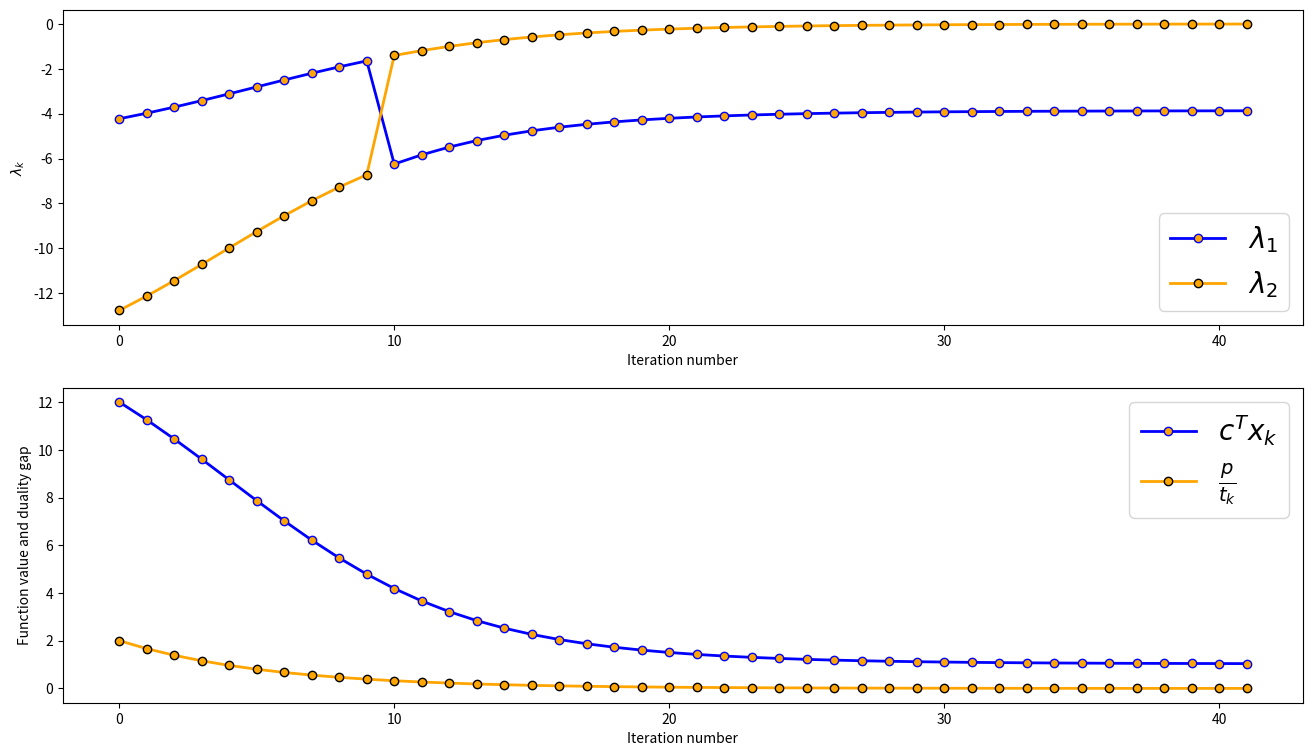

The matplotlib source for this figure:
import numpy as np
from matplotlib import pyplot as plt
from matplotlib.gridspec import GridSpec


def get_hessian(x):
    H = np.zeros((len(x),len(x)))
    inverse = np.linalg.inv(get_constraint(x))

    H[0,0] = np.trace(F1 @ inverse @ F1 @ inverse)
    H[0,1] = np.trace(F1 @ inverse @ F2 @ inverse)
    H[1,0] = np.trace(F2 @ inverse @ F1 @ inverse)
    H[0,1] = np.trace(F2 @ inverse @ F2 @ inverse)

    return H

def get_constraint(x):
    return -(x[0] * F1 + x[1] * F2 + G)

def get_gradient(x):
    grad = np.zeros(len(x))
    inverse = np.linalg.inv(get_constraint(x))

    grad[0] = np.trace(F1 @ inverse) + t * c[0]
    grad[0] = np.trace(F2 @ inverse) + t * c[1]

    return grad

# c^Tx - \log \det (\sum_{i=1}^n-x_iF_i - G) \to \min, \\\\ x_i \in \mathbb{R}, \ F_i,G \in \mathbb{S}^p
# (t\nabla f(x) + \nabla \phi(x))_k = tr (F_k \cdot (\sum_{i=1}^n-x_iF_i - G)^{-1}) = tr(F_k \cdot F(x)^{-1} )
# (t\nabla^2 f(x) + \nabla^2\phi(x))_{kp} = tr(F_k \cdot F(x)^{-1}F_p F(x)^{-1})
# Stephen Boyd Convex Optimization pdf page 616, book page 602

F1 = np.array([[-2.0,0],[0,-1]])
F2 = np.array([[-2.0,1],[1,-4]])
G = np.array([[-1.0,2],[2,-1]])
c = np.array([2.0,5])

x = np.array([1.0,2]) # 1 2, 3 4, 8 5 - feasible initial values
t = 1.0
multiplier = 1.2
duality_gap = len(F1)/t
decrement = 5.0
eps = 0.001
step = 0.01

eigval1_history, eigval2_history,  f_history, gap_history = np.array([]), np.array([]), np.array([]), np.array([])

while duality_gap >= eps:
    while decrement/2.0 >= eps:
        l = np.linalg.eigvals(-get_constraint(x))
        eigval1_history = np.append(eigval1_history,l[0])
        eigval2_history = np.append(eigval2_history,l[1])
        f_history = np.append(f_history,np.dot(c,x))
        gap_history = np.append(gap_history,duality_gap)


        hessian = get_hessian(x)
        solution = np.linalg.solve(hessian + 0.01*np.identity(2),-get_gradient(x))

        x = x + step * solution
        decrement = np.dot(solution,hessian @ solution)

        print(solution)
        print(x)
        print(decrement)
        print()
    decrement = 5.0
    t = t * multiplier
    duality_gap = len(F1)/t

print(f"Solution:{x}")
print(f"Duality gap: {duality_gap}")
print(f"t = {t}")
print(get_constraint(x))


fig = plt.figure(figsize=(16,9))
gs = GridSpec(2,1,fig)

ax1 = plt.subplot(gs[0,0])
ax1.plot(eigval1_history,marker='o',markerfacecolor='orange',markeredgecolor='blue',color='blue',lw=2,label='$\lambda_1$')
ax1.plot(eigval2_history,marker='o',markerfacecolor='orange',markeredgecolor='black',color='orange',lw=2,label='$\lambda_2$')
ax1.set_xlabel('Iteration number')
ax1.set_ylabel('$\lambda_k$')
ax1.legend(fontsize=20)

ax2 = plt.subplot(gs[1,0])
ax2.plot(f_history,marker='o',markerfacecolor='orange',markeredgecolor='blue',color='blue',lw=2,label='$c^Tx_k$')
ax2.plot(gap_history,marker='o',markerfacecolor='orange',markeredgecolor='black',color='orange',lw=2,label='$\\frac{p}{t_k}$')
ax2.set_xlabel('Iteration number')
ax2.set_ylabel('Function value and duality gap')
ax2.legend(fontsize=20)

plt.show()
